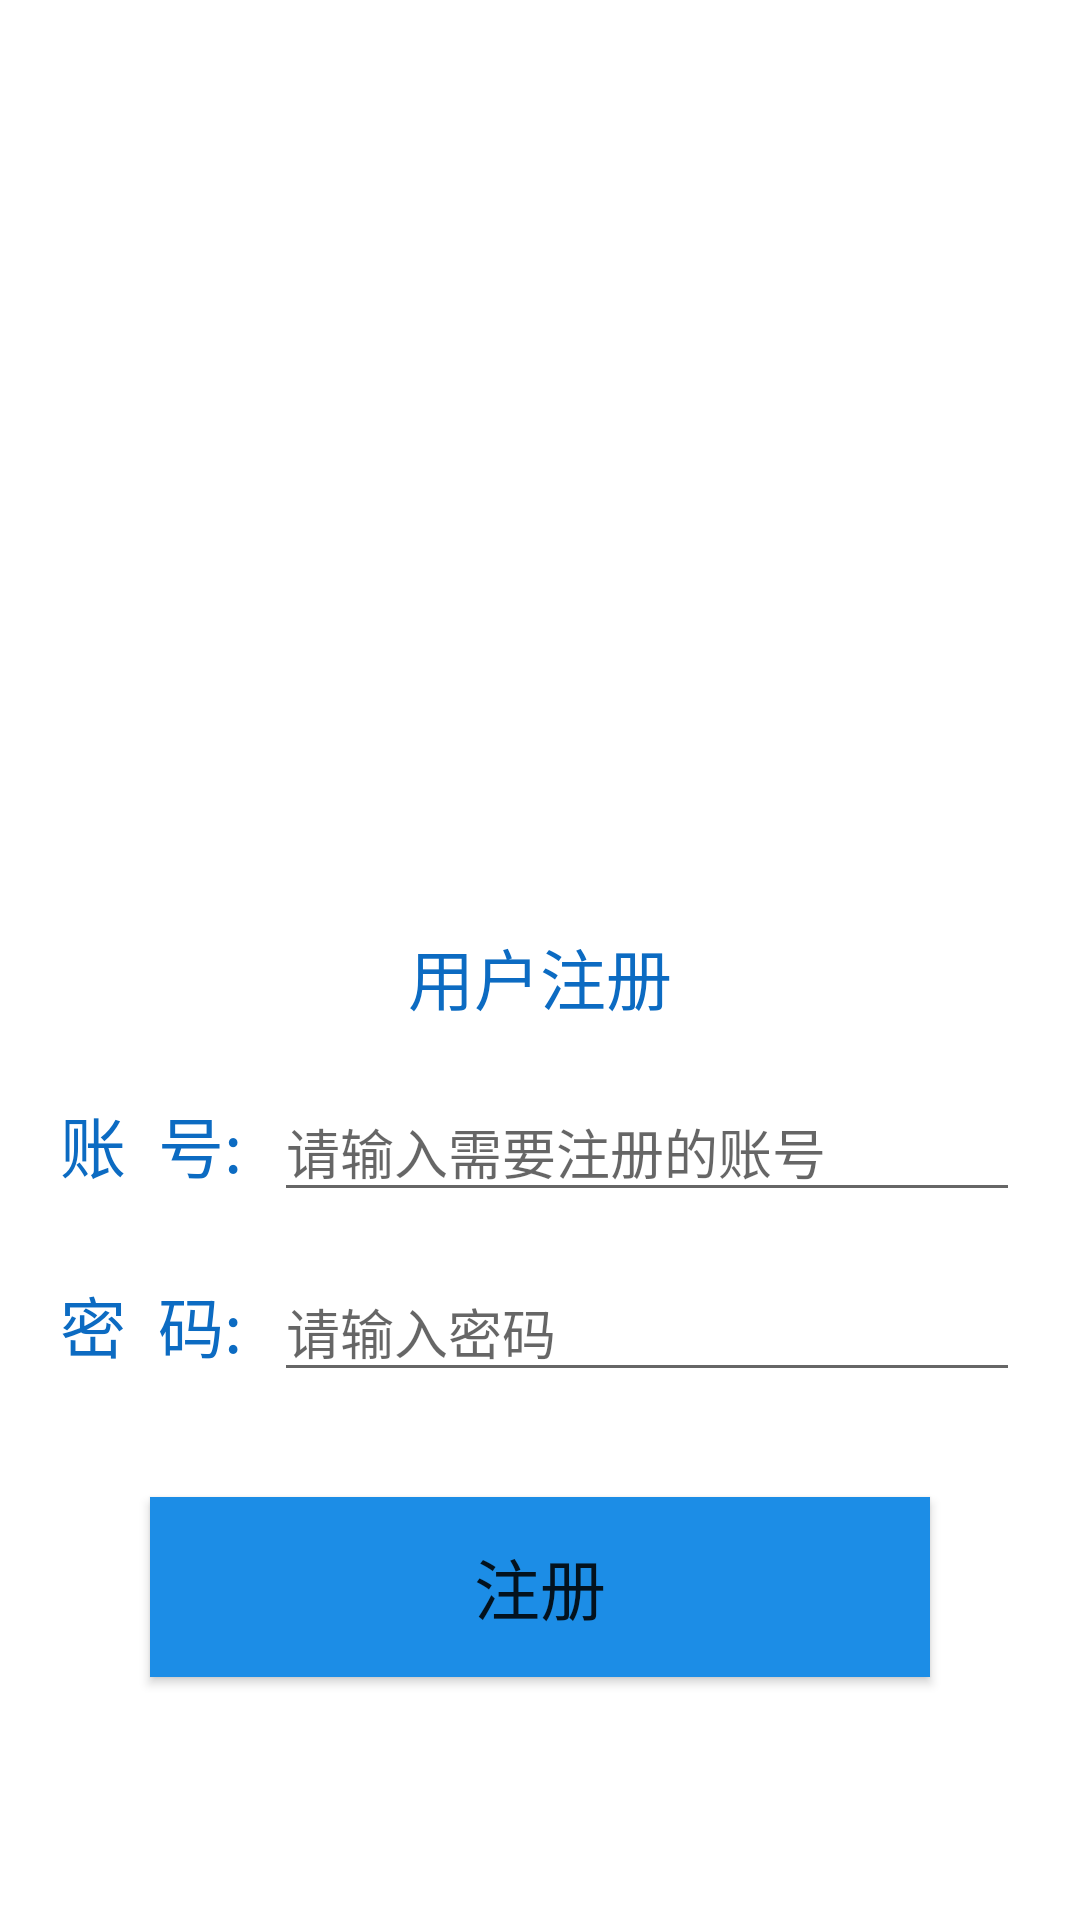

This screen was rendered from an Android layout file. Write that file and the resources it references.
<!-- AndroidManifest.xml: application theme Theme.Final -->
<!-- res/layout/activity_register.xml -->
<?xml version="1.0" encoding="utf-8"?>
<androidx.constraintlayout.widget.ConstraintLayout xmlns:android="http://schemas.android.com/apk/res/android"
    xmlns:app="http://schemas.android.com/apk/res-auto"
    xmlns:tools="http://schemas.android.com/tools"
    android:layout_width="match_parent"
    android:layout_height="match_parent"
    tools:context=".RegisterActivity">
    <LinearLayout
        android:layout_width="match_parent"
        android:layout_height="match_parent"
        android:orientation="vertical"
        android:gravity="center"
        app:layout_constraintTop_toTopOf="parent">

        <TextView
            android:id="@+id/textView10"
            android:layout_width="220dp"
            android:layout_height="220dp"
            android:background="@drawable/register_logo"
            android:gravity="center"
            android:textColor="#FFEB3B"
            android:layout_marginBottom="20dp"/>

        <TextView
            android:id="@+id/textView5"
            android:layout_width="match_parent"
            android:layout_height="50dp"
            android:gravity="center"
            android:text="用户注册"
            android:textColor="#0C6BC2"
            android:textSize="22sp" />

        <LinearLayout
            android:layout_width="match_parent"
            android:layout_height="wrap_content"
            android:orientation="horizontal"
            android:paddingHorizontal="20dp"
            android:layout_marginTop="10dp">

            <TextView
                android:id="@+id/textView7"
                android:layout_width="wrap_content"
                android:layout_height="45dp"
                android:layout_weight="0"
                android:text="账  号:  "
                android:textColor="#0C6BC2"
                android:textSize="22sp" />

            <EditText
                android:id="@+id/edt_rid"
                android:layout_width="wrap_content"
                android:layout_height="wrap_content"
                android:layout_weight="1"
                android:ems="10"
                android:hint="请输入需要注册的账号"
                android:inputType="textPersonName" />
        </LinearLayout>

        <LinearLayout
            android:layout_width="match_parent"
            android:layout_height="wrap_content"
            android:orientation="horizontal"
            android:paddingHorizontal="20dp"
            android:layout_marginVertical="15dp">

            <TextView
                android:id="@+id/textView8"
                android:layout_width="wrap_content"
                android:layout_height="wrap_content"
                android:layout_weight="0"
                android:text="密  码:  "
                android:textColor="#0C6BC2"
                android:textSize="22sp" />

            <EditText
                android:id="@+id/edt_rpwd"
                android:layout_width="wrap_content"
                android:layout_height="wrap_content"
                android:layout_weight="1"
                android:ems="10"
                android:hint="请输入密码"
                android:inputType="textPassword" />
        </LinearLayout>

        <Button
            android:id="@+id/btn_registeruser"
            android:layout_width="260dp"
            android:layout_height="60dp"
            android:layout_gravity="center"
            android:layout_marginVertical="20dp"
            android:background="#2D6C2F"
            android:gravity="center"
            android:text="注册"
            android:textSize="22sp"
            app:backgroundTint="#1C8DE6" />

    </LinearLayout>
</androidx.constraintlayout.widget.ConstraintLayout>
<!-- resources referenced by this layout -->
<resources>
  <style name="Theme.Final" parent="Theme.MaterialComponents.DayNight.DarkActionBar">
          
          <item name="colorPrimary">#4657AE</item>
          <item name="colorPrimaryVariant">#4657AE</item>
          <item name="colorOnPrimary">@color/white</item>
          
          <item name="colorSecondary">@color/teal_200</item>
          <item name="colorSecondaryVariant">@color/teal_700</item>
          <item name="colorOnSecondary">@color/white</item>
          
          <item name="android:statusBarColor" tools:targetApi="l">?attr/colorPrimaryVariant</item>
          
      </style>
  <!-- not gathered from this repository: default colours our renderer supplied (Android Studio template values) -->
  <color name="teal_200">#FF03DAC5</color>
  <color name="teal_700">#FF018786</color>
  <color name="white">#FFFFFFFF</color>
</resources>
